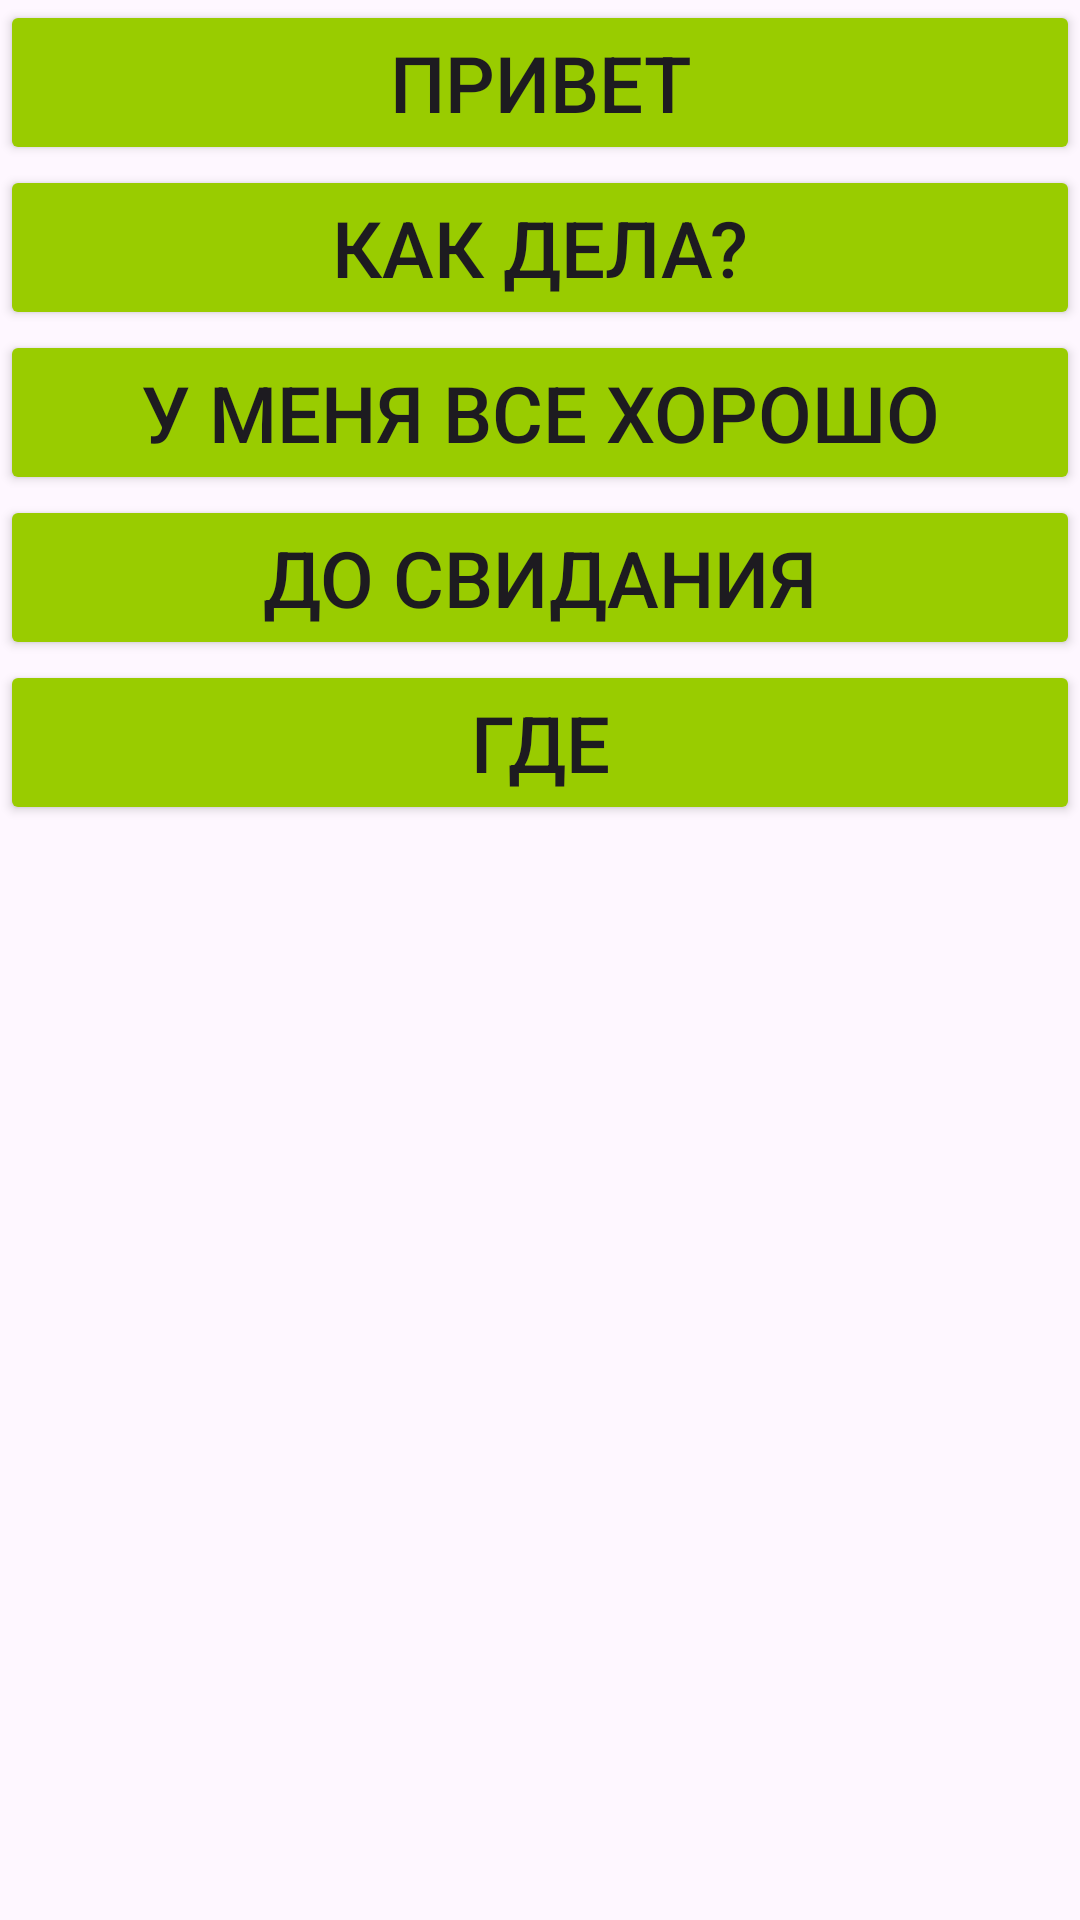

Layout XML and referenced resources for this Android screen:
<!-- AndroidManifest.xml: application theme Theme.RSLLearningPlatform -->
<!-- res/layout/activity_lesson_page.xml -->
<?xml version="1.0" encoding="utf-8"?>
<LinearLayout
    xmlns:android="http://schemas.android.com/apk/res/android"
    xmlns:app="http://schemas.android.com/apk/res-auto"
    xmlns:tools="http://schemas.android.com/tools"
    android:layout_width="match_parent"
    android:layout_height="match_parent"
    android:orientation="vertical"
    tools:context=".LessonPage">

    <Button
        android:layout_width="match_parent"
        android:layout_height="wrap_content"
        android:text="Привет"
        android:backgroundTint="@android:color/holo_green_light"
        android:textSize="26dp"
        android:onClick="sendMessage"
    />
    <Button
        android:layout_width="match_parent"
        android:layout_height="wrap_content"
        android:text="Как дела?"
        android:backgroundTint="@android:color/holo_green_light"
        android:textSize="26dp"
        />
    <Button
        android:layout_width="match_parent"
        android:layout_height="wrap_content"
        android:text="У меня все хорошо"
        android:backgroundTint="@android:color/holo_green_light"
        android:textSize="26dp"
        />
    <Button
        android:layout_width="match_parent"
        android:layout_height="wrap_content"
        android:text="До свидания"
        android:backgroundTint="@android:color/holo_green_light"
        android:textSize="26dp"
        />

    <Button
        android:layout_width="match_parent"
        android:layout_height="wrap_content"
        android:text="Где"
        android:backgroundTint="@android:color/holo_green_light"
        android:textSize="26dp" />
</LinearLayout>
<!-- resources referenced by this layout -->
<resources>
  <style name="Theme.RSLLearningPlatform" parent="Base.Theme.RSLLearningPlatform" />
  <style name="Base.Theme.RSLLearningPlatform" parent="Theme.Material3.DayNight.NoActionBar">
          
          
  
      </style>
</resources>
